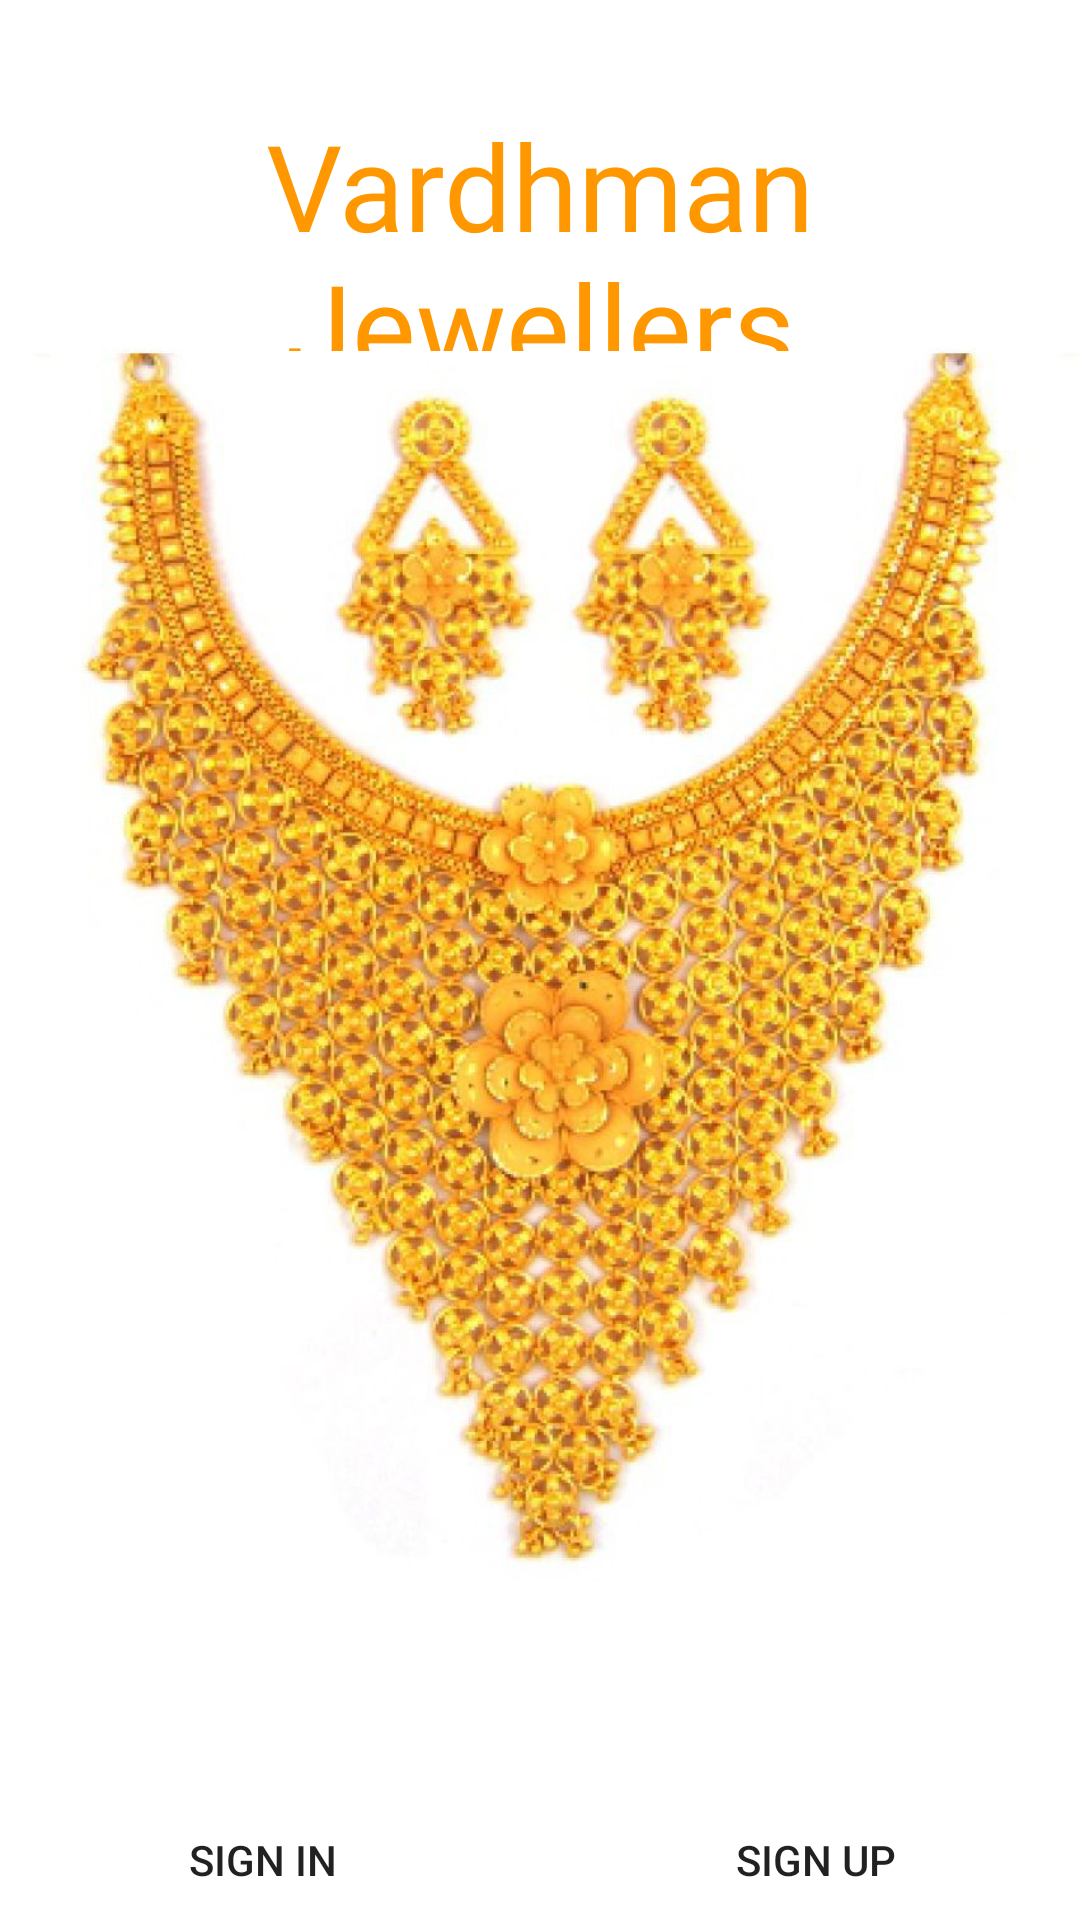

This screen was rendered from an Android layout file. Write that file and the resources it references.
<!-- AndroidManifest.xml: application theme nobar -->
<!-- res/layout/activity_intro.xml -->
<?xml version="1.0" encoding="utf-8"?>
<androidx.constraintlayout.widget.ConstraintLayout xmlns:android="http://schemas.android.com/apk/res/android"
    xmlns:app="http://schemas.android.com/apk/res-auto"
    xmlns:tools="http://schemas.android.com/tools"
    android:layout_width="match_parent"
    android:layout_height="match_parent"
    android:background="@color/white"
    tools:context=".intro">


    <ImageView
        android:layout_width="match_parent"
        android:layout_height="match_parent"
        android:src="@drawable/jewellery_intro"
        tools:layout_editor_absoluteX="0dp"
        tools:layout_editor_absoluteY="0dp" />

    <TextView
        style="@style/TextAppearance.AppCompat.Headline"
        android:layout_width="351dp"
        android:layout_height="82dp"
        android:fontFamily="@font/font3"
        android:gravity="center"
        android:text="Vardhman Jewellers"
        android:textColor="@color/orange"
        android:textSize="40sp"
        app:layout_constraintBottom_toBottomOf="parent"
        app:layout_constraintHorizontal_bias="0.508"
        app:layout_constraintLeft_toLeftOf="parent"
        app:layout_constraintRight_toRightOf="parent"
        app:layout_constraintTop_toTopOf="parent"
        app:layout_constraintVertical_bias="0.063" />

    <Button
        android:layout_width="150dp"
        android:layout_height="wrap_content"
        android:layout_marginTop="600dp"
        android:background="@drawable/btn_background"
        android:text="SIGN UP"
        android:id="@+id/btn1"
        app:layout_constraintBottom_toBottomOf="parent"
        app:layout_constraintHorizontal_bias="0.938"
        app:layout_constraintLeft_toLeftOf="parent"
        app:layout_constraintRight_toRightOf="parent"
        app:layout_constraintTop_toTopOf="parent"
        app:layout_constraintVertical_bias="0.506" />

    <Button
        android:layout_width="150dp"
        android:layout_height="wrap_content"
        android:layout_marginTop="600dp"
        android:id="@+id/btn"
        android:background="@drawable/btn_background"
        android:text="SIGN IN"
        app:layout_constraintBottom_toBottomOf="parent"
        app:layout_constraintHorizontal_bias="0.061"
        app:layout_constraintLeft_toLeftOf="parent"
        app:layout_constraintRight_toRightOf="parent"
        app:layout_constraintTop_toTopOf="parent"
        app:layout_constraintVertical_bias="0.506" />

</androidx.constraintlayout.widget.ConstraintLayout>
<!-- resources referenced by this layout -->
<resources>
  <color name="orange">#FF9800</color>
  <color name="white">#FFFFFFFF</color>
  <!-- drawable jewellery_intro: jpeg bitmap (drawable, 119795 bytes) -->
  <style name="nobar" parent="Theme.AppCompat.Light.NoActionBar">
          <item name="colorPrimary">#0B0B0B</item>
          <item name="colorPrimaryVariant">@color/white</item>
          <item name="colorOnPrimary">@color/white</item>
          
          <item name="colorSecondary">@color/teal_200</item>
          <item name="colorSecondaryVariant">@color/teal_700</item>
          <item name="colorOnSecondary">@color/black</item>
          
          <item name="android:statusBarColor" tools:targetApi="l">?attr/colorPrimaryVariant</item>
          
      </style>
  <color name="teal_200">#FF03DAC5</color>
  <color name="teal_700">#FF018786</color>
  <color name="black">#FF000000</color>
</resources>
